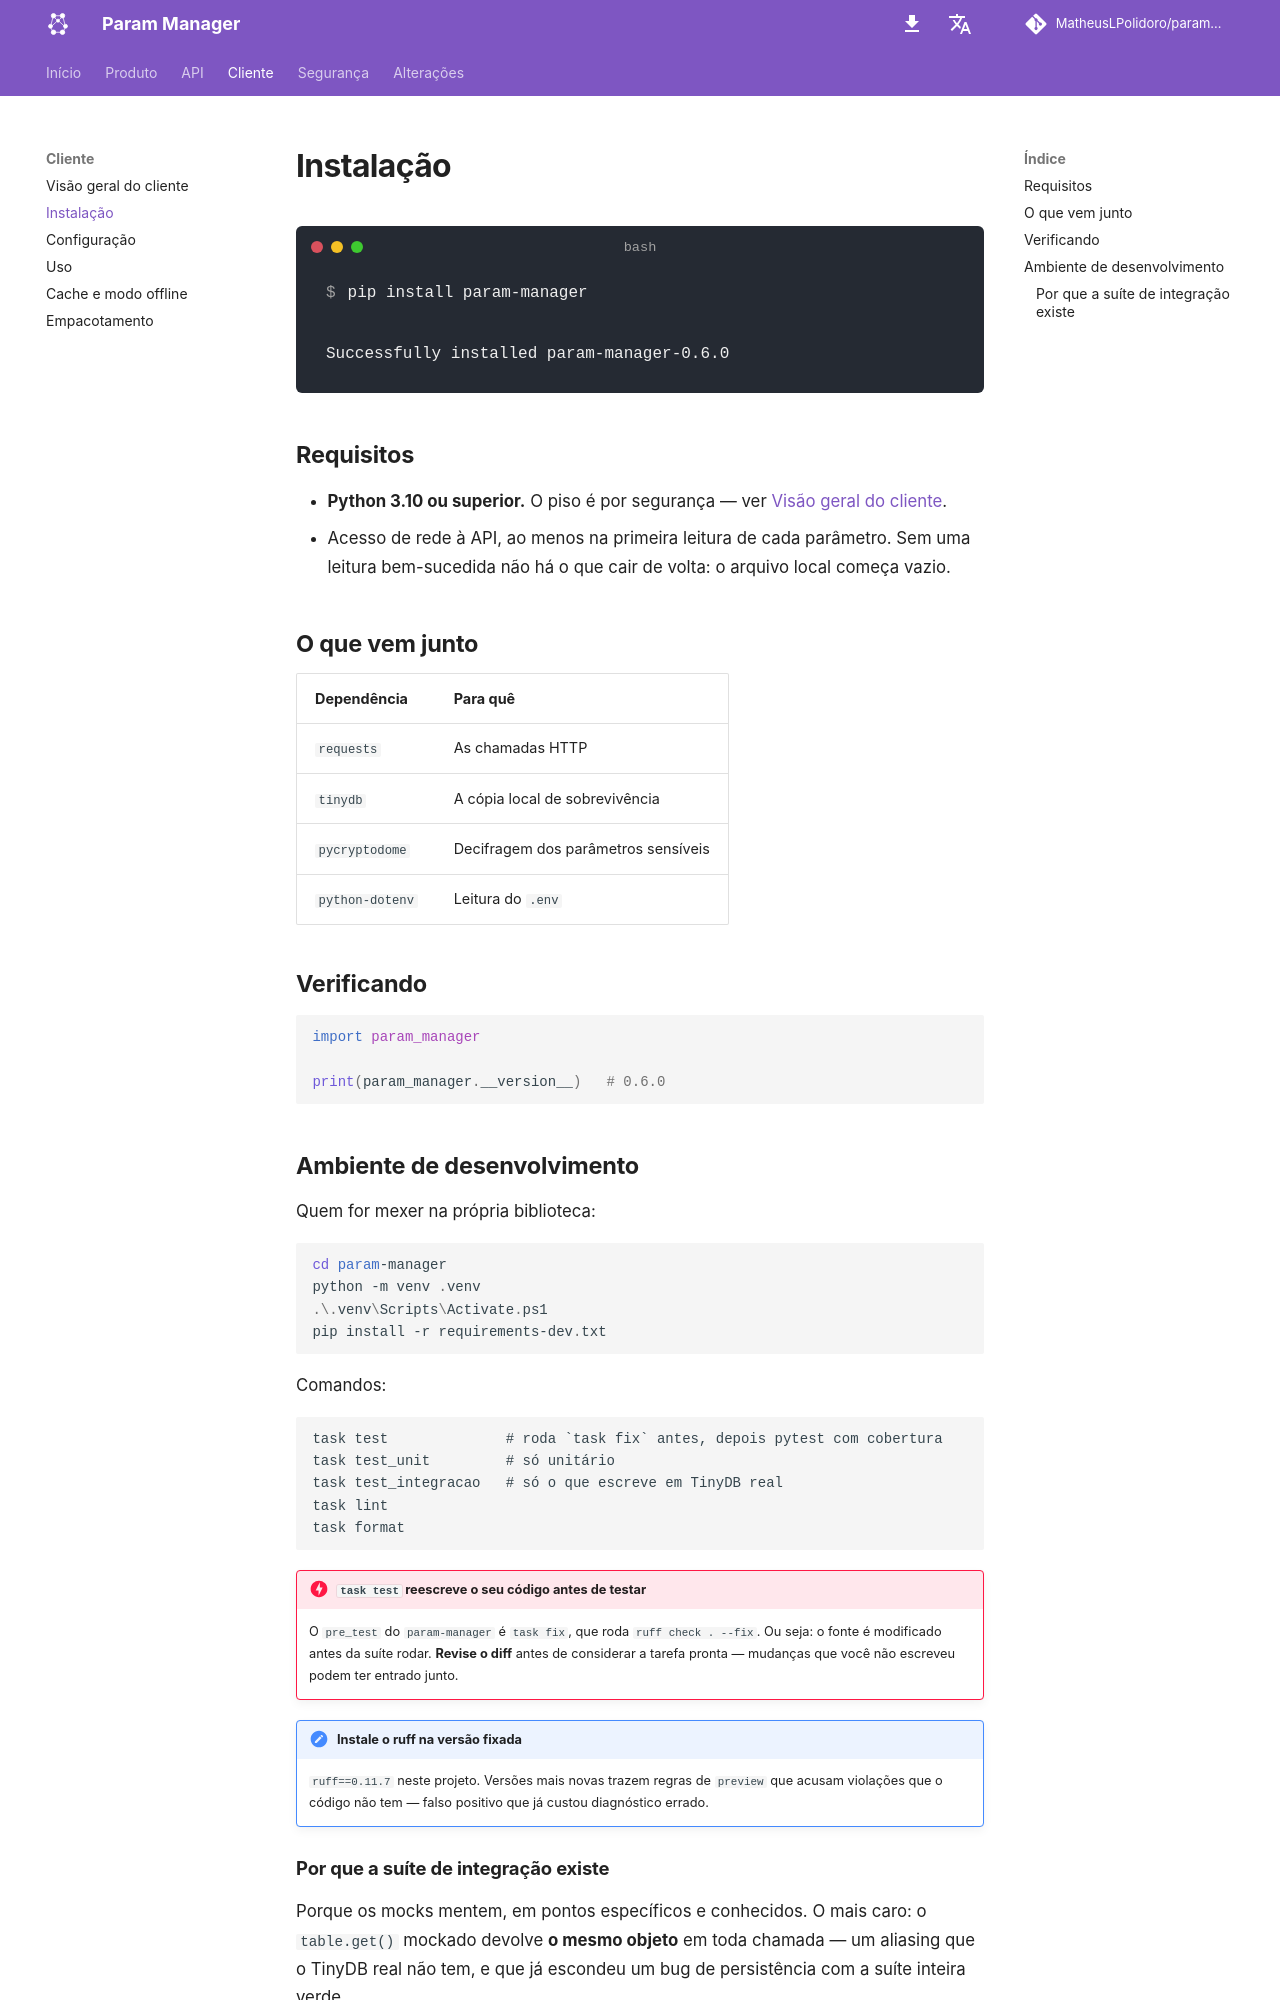

repository: MatheusLPolidoro/docs-param-manager · page: 0.1.0/cliente/instalacao/index.html · generator: mkdocs

# Instalação

<div class="pm-terminal" data-pm-terminal data-pm-command="pip install param-manager">
<div class="termynal" data-termynal data-ty-startDelay="500" data-ty-typeDelay="45" data-ty-lineDelay="800">
<span data-ty="input">pip install param-manager</span>
<span data-ty="progress"></span>
<span data-ty>Successfully installed param-manager-0.6.0</span>
</div>
</div>

## Requisitos

- **Python 3.10 ou superior.** O piso é por segurança — ver
  [Visão geral do cliente](index.md#versoes-de-python).
- Acesso de rede à API, ao menos na primeira leitura de cada parâmetro. Sem uma
  leitura bem-sucedida não há o que cair de volta: o arquivo local começa vazio.

## O que vem junto

| Dependência | Para quê |
|---|---|
| `requests` | As chamadas HTTP |
| `tinydb` | A cópia local de sobrevivência |
| `pycryptodome` | Decifragem dos parâmetros sensíveis |
| `python-dotenv` | Leitura do `.env` |

## Verificando

```python
import param_manager

print(param_manager.__version__)   # 0.6.0
```

## Ambiente de desenvolvimento

Quem for mexer na própria biblioteca:

```powershell
cd param-manager
python -m venv .venv
.\.venv\Scripts\Activate.ps1
pip install -r requirements-dev.txt
```

Comandos:

```
task test              # roda `task fix` antes, depois pytest com cobertura
task test_unit         # só unitário
task test_integracao   # só o que escreve em TinyDB real
task lint
task format
```

!!! danger "`task test` reescreve o seu código antes de testar"

    O `pre_test` do `param-manager` é `task fix`, que roda `ruff check . --fix`.
    Ou seja: o fonte é modificado antes da suíte rodar. **Revise o diff** antes
    de considerar a tarefa pronta — mudanças que você não escreveu podem ter
    entrado junto.

!!! note "Instale o ruff na versão fixada"

    `ruff==0.11.7` neste projeto. Versões mais novas trazem regras de `preview`
    que acusam violações que o código não tem — falso positivo que já custou
    diagnóstico errado.
